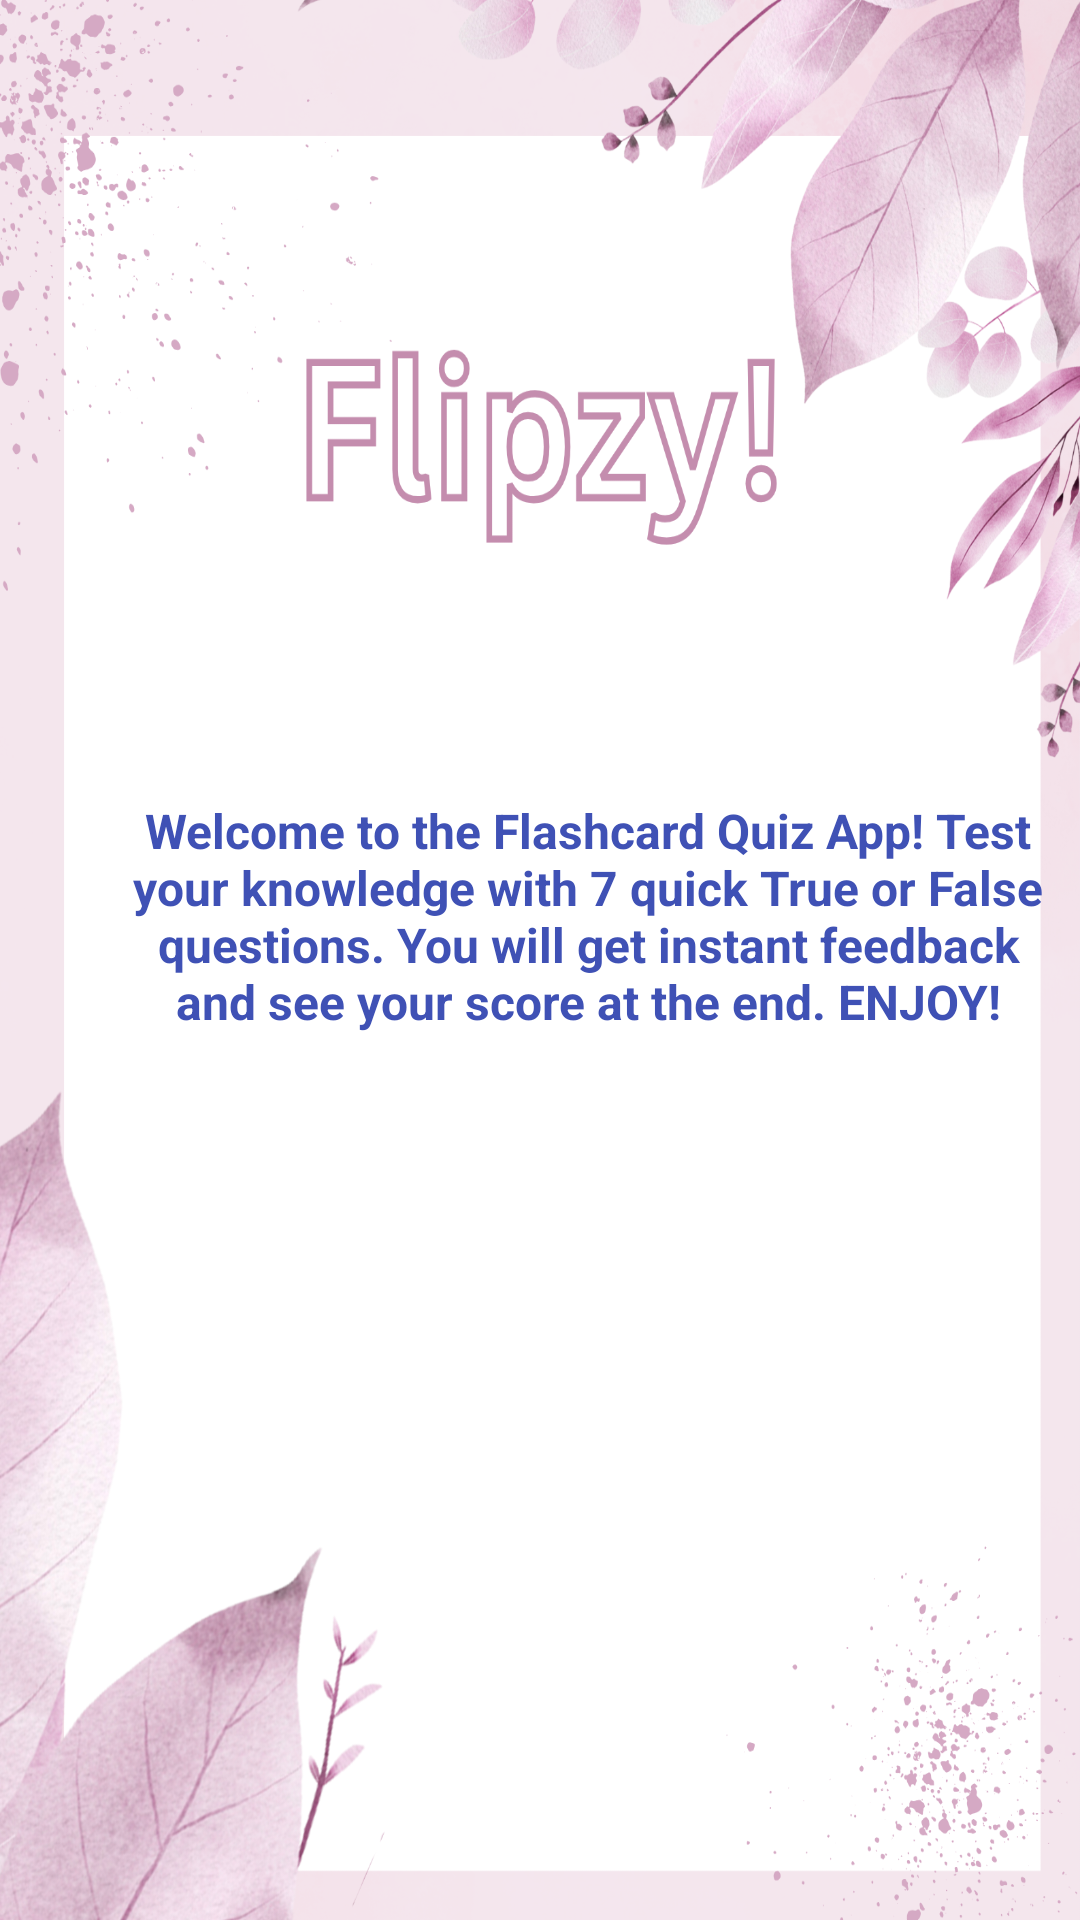

Here is an Android app screen rendered from its layout file. Give the layout XML and the strings, colors and styles it references.
<!-- AndroidManifest.xml: application theme Theme.ST10467774 -->
<!-- res/layout/activity_main.xml -->
<?xml version="1.0" encoding="utf-8"?>
<androidx.constraintlayout.widget.ConstraintLayout xmlns:android="http://schemas.android.com/apk/res/android"
    xmlns:app="http://schemas.android.com/apk/res-auto"
    xmlns:tools="http://schemas.android.com/tools"
    android:id="@+id/main"
    android:layout_width="match_parent"
    android:layout_height="match_parent"
    android:background="@drawable/add_a_heading"
    tools:context=".MainActivity">

    <TextView
        android:id="@+id/welcomeText"
        android:layout_width="311dp"
        android:layout_height="110dp"
        android:layout_marginStart="50dp"
        android:layout_marginTop="258dp"
        android:layout_marginEnd="25dp"
        android:layout_marginBottom="212dp"
        android:text="Welcome to the Flashcard Quiz App! Test your knowledge with 7 quick True or False questions. You will get instant feedback and see your score at the end. ENJOY!"
        android:textAlignment="center"
        android:textColor="#3F51B5"
        android:textSize="16sp"
        android:textStyle="bold"
        app:layout_constraintBottom_toBottomOf="parent"
        app:layout_constraintEnd_toEndOf="parent"
        app:layout_constraintHorizontal_bias="0.36"
        app:layout_constraintStart_toStartOf="parent"
        app:layout_constraintTop_toTopOf="parent"
        app:layout_constraintVertical_bias="0.132" />

    <Button
        android:id="@+id/startButton"
        android:layout_width="216dp"
        android:layout_height="66dp"
        android:layout_marginStart="94dp"
        android:layout_marginTop="484dp"
        android:layout_marginEnd="101dp"
        android:layout_marginBottom="181dp"
        android:text="START"
        android:textAlignment="center"
        android:textColor="#CDDC39"
        android:textSize="20sp"
        android:textStyle="bold"
        app:layout_constraintBottom_toBottomOf="parent"
        app:layout_constraintEnd_toEndOf="parent"
        app:layout_constraintStart_toStartOf="parent"
        app:layout_constraintTop_toTopOf="parent" />

</androidx.constraintlayout.widget.ConstraintLayout>
<!-- resources referenced by this layout -->
<resources>
  <!-- drawable add_a_heading: png bitmap (drawable, 968041 bytes) -->
  <style name="Theme.ST10467774" parent="Base.Theme.ST10467774" />
  <style name="Base.Theme.ST10467774" parent="Theme.Material3.DayNight.NoActionBar">
          
          
      </style>
</resources>
